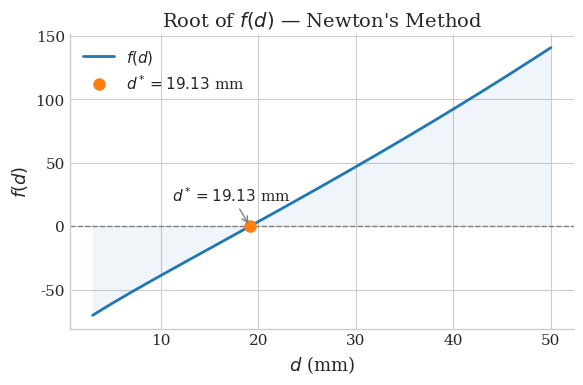
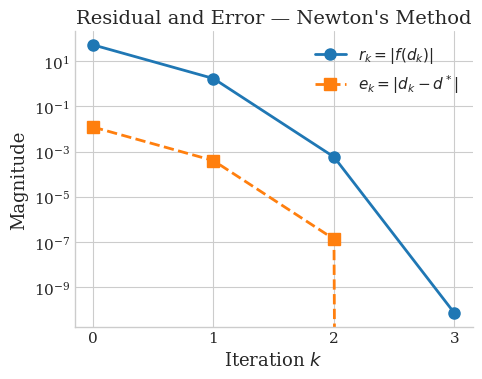

The matplotlib source for these figures, in order:
"""
SF1546 – Project VT2026
24/3/2026
Group 41
"""

from dataclasses import dataclass
from typing import Callable

import matplotlib.pyplot as plt
import matplotlib.ticker as ticker
import numpy as np


@dataclass
class NewtonRaphsonResult:
    fs: list[float]
    xs: list[float]
    ns: list[int]
    deltas: list[float]
    final_x: float
    converged: bool


def NewtonRaphson(
    f: Callable,
    f_prime: Callable,
    x0: float,
    tolerance: float,
    max_iterations: int,
) -> NewtonRaphsonResult:
    """
    Newton-Raphson method to find a root of f starting from x0.
    Args:
        f: One variable function f(x)
        f_prime: Derivative of f
        x0: initial guess
        tolerance: convergence tolerance on |f(x)|
        max_iterations: maximum number of iterations
    Returns:
        Dataclass containing approximations, residuals, deltas, and iteration counts
    """
    ns: list[int] = []
    fs: list[float] = []
    xs: list[float] = []
    deltas: list[float] = []

    x = x0
    n = 0
    fx = f(x)

    xs.append(x)
    fs.append(fx)
    deltas.append(float("inf"))
    ns.append(n)

    converged = abs(fx) <= tolerance

    while abs(fx) > tolerance and n < max_iterations:
        n += 1
        df = f_prime(x)
        x_new = x - (fx / df)
        DeltaX = np.abs(x_new - x)
        x = x_new
        fx = f(x)

        fs.append(fx)
        ns.append(n)
        xs.append(x)
        deltas.append(DeltaX)

    converged = abs(fx) <= tolerance

    return NewtonRaphsonResult(
        fs=fs, xs=xs, deltas=deltas, ns=ns, final_x=x, converged=converged
    )


def main():
    # -------------- Newton-Raphson -------------------------
    # Known constants
    Q = 801368  # W
    Aex = 64.15  # m^2
    dTm = 29.6  # °C
    Ds = 1.219  # m
    Rfi = 1.76e-4  # m^2°C/W
    Rfo = 1.76e-4  # m^2°C/W
    hs = 356  # W/m^2°C
    ht = 356  # W/m^2°C
    kw = 60  # W/m°C

    C = Q / (Aex * dTm)

    d_0 = 0.007  # m
    tolerance = 1e-8

    def g(d):
        return (
            d / (Ds * ht) + d * Rfi / Ds + d * np.log(d / Ds) / (2 * kw) + Rfo + 1 / hs
        )

    def g_prime(d):
        return 1 / (Ds * ht) + Rfi / Ds + (np.log(d / Ds) + 1) / (2 * kw)

    def f(d):
        return 1 / g(d) - C

    def f_prime(d):
        return -g_prime(d) / g(d) ** 2

    results: NewtonRaphsonResult = NewtonRaphson(
        f=f, f_prime=f_prime, x0=d_0, tolerance=tolerance, max_iterations=100
    )
    print(f"Converged on: {results.final_x}")

    # -------------- Order of Convergence -------------------------
    errors: list[float] = [abs(x - results.final_x) for x in results.xs]
    p: list[float] = [
        np.log(abs(errors[x + 1] / errors[x])) / np.log(abs(errors[x] / errors[x - 1]))
        for x in range(1, len(errors) - 1)
        if errors[x] > 0 and errors[x - 1] > 0 and errors[x + 1]
    ]
    for i, pi in enumerate(p):
        print(f"p_{i + 1} = {pi:.6f}")
        print(f"Iterations: {len(results.xs) - 1}")
    print(f"Errors: {errors}")
    # -------------- Verification -------------------------

    # [PLOT_START]
    # ============= Plots =============
    plt.style.use("seaborn-v0_8-whitegrid")

    SMALL, MED, BIG = 11, 13, 14
    plt.rcParams.update(
        {
            "font.family": "serif",
            "font.size": MED,
            "axes.titlesize": BIG,
            "axes.labelsize": MED,
            "xtick.labelsize": SMALL,
            "ytick.labelsize": SMALL,
            "legend.fontsize": SMALL,
            "figure.dpi": 300,
            "axes.spines.top": False,
            "axes.spines.right": False,
        }
    )

    # ------------- Plot Function -------------
    fig1, ax1 = plt.subplots(figsize=(6, 4))

    d_plot = np.linspace(0.003, 0.05, 600)
    f_plot = [f(d) for d in d_plot]

    ax1.plot(d_plot * 1000, f_plot, lw=2, label=r"$f(d)$")
    ax1.fill_between(d_plot * 1000, f_plot, alpha=0.07)
    ax1.axhline(0, color="gray", lw=1, ls="--")
    ax1.plot(
        results.final_x * 1000,
        0,
        "o",
        ms=8,
        label=rf"$d^* = {results.final_x * 1000:.2f}$ mm",
    )
    ax1.annotate(
        rf"$d^* = {results.final_x * 1000:.2f}$ mm",
        xy=(results.final_x * 1000, 0),
        xytext=(results.final_x * 1000 - 8, 20),
        arrowprops=dict(arrowstyle="->", color="gray"),
        fontsize=SMALL,
    )
    ax1.set_xlabel(r"$d$ (mm)")
    ax1.set_ylabel(r"$f(d)$")
    ax1.set_title(r"Root of $f(d)$ — Newton's Method")
    ax1.legend(frameon=False)
    fig1.tight_layout()
    fig1.savefig("plot_f.png", dpi=300, bbox_inches="tight")

    # ------------- Plot Convergence -------------
    residuals = [abs(fx) for fx in results.fs]

    fig2, ax2 = plt.subplots(figsize=(5, 4))

    ax2.semilogy(results.ns, residuals, "o-", lw=2, ms=8, label=r"$r_k = |f(d_k)|$")
    ax2.semilogy(results.ns, errors, "s--", lw=2, ms=8, label=r"$e_k = |d_k - d^*|$")
    ax2.set_xlabel(r"Iteration $k$")
    ax2.set_ylabel(r"Magnitude")
    ax2.set_title("Residual and Error — Newton's Method")
    ax2.xaxis.set_major_locator(ticker.MultipleLocator(1))
    ax2.legend(frameon=False)
    fig2.tight_layout()
    fig2.savefig("plot_convergence.png", dpi=300, bbox_inches="tight")

    # [PLOT_END]


if __name__ == "__main__":
    main()
